Dataset: dataset (GitHub, arifnurrhmnn/Dataset-Motif-Batik). Classes: kawung, megamendung, parang, sidomukti, truntum.

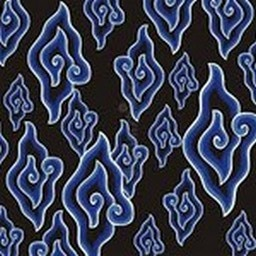
Label: megamendung

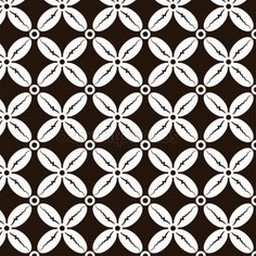
Label: kawung

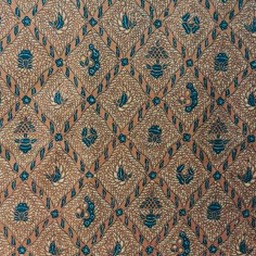
Label: sidomukti

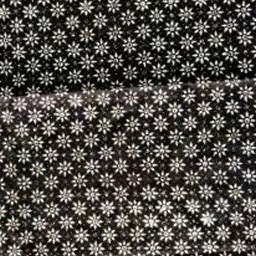
Label: truntum

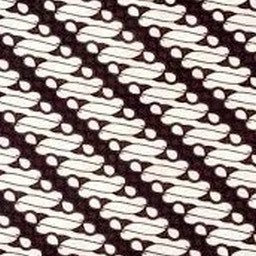
Label: parang

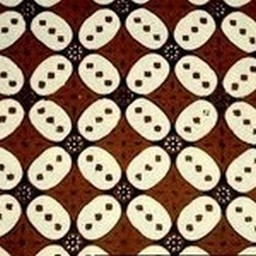
Label: kawung
